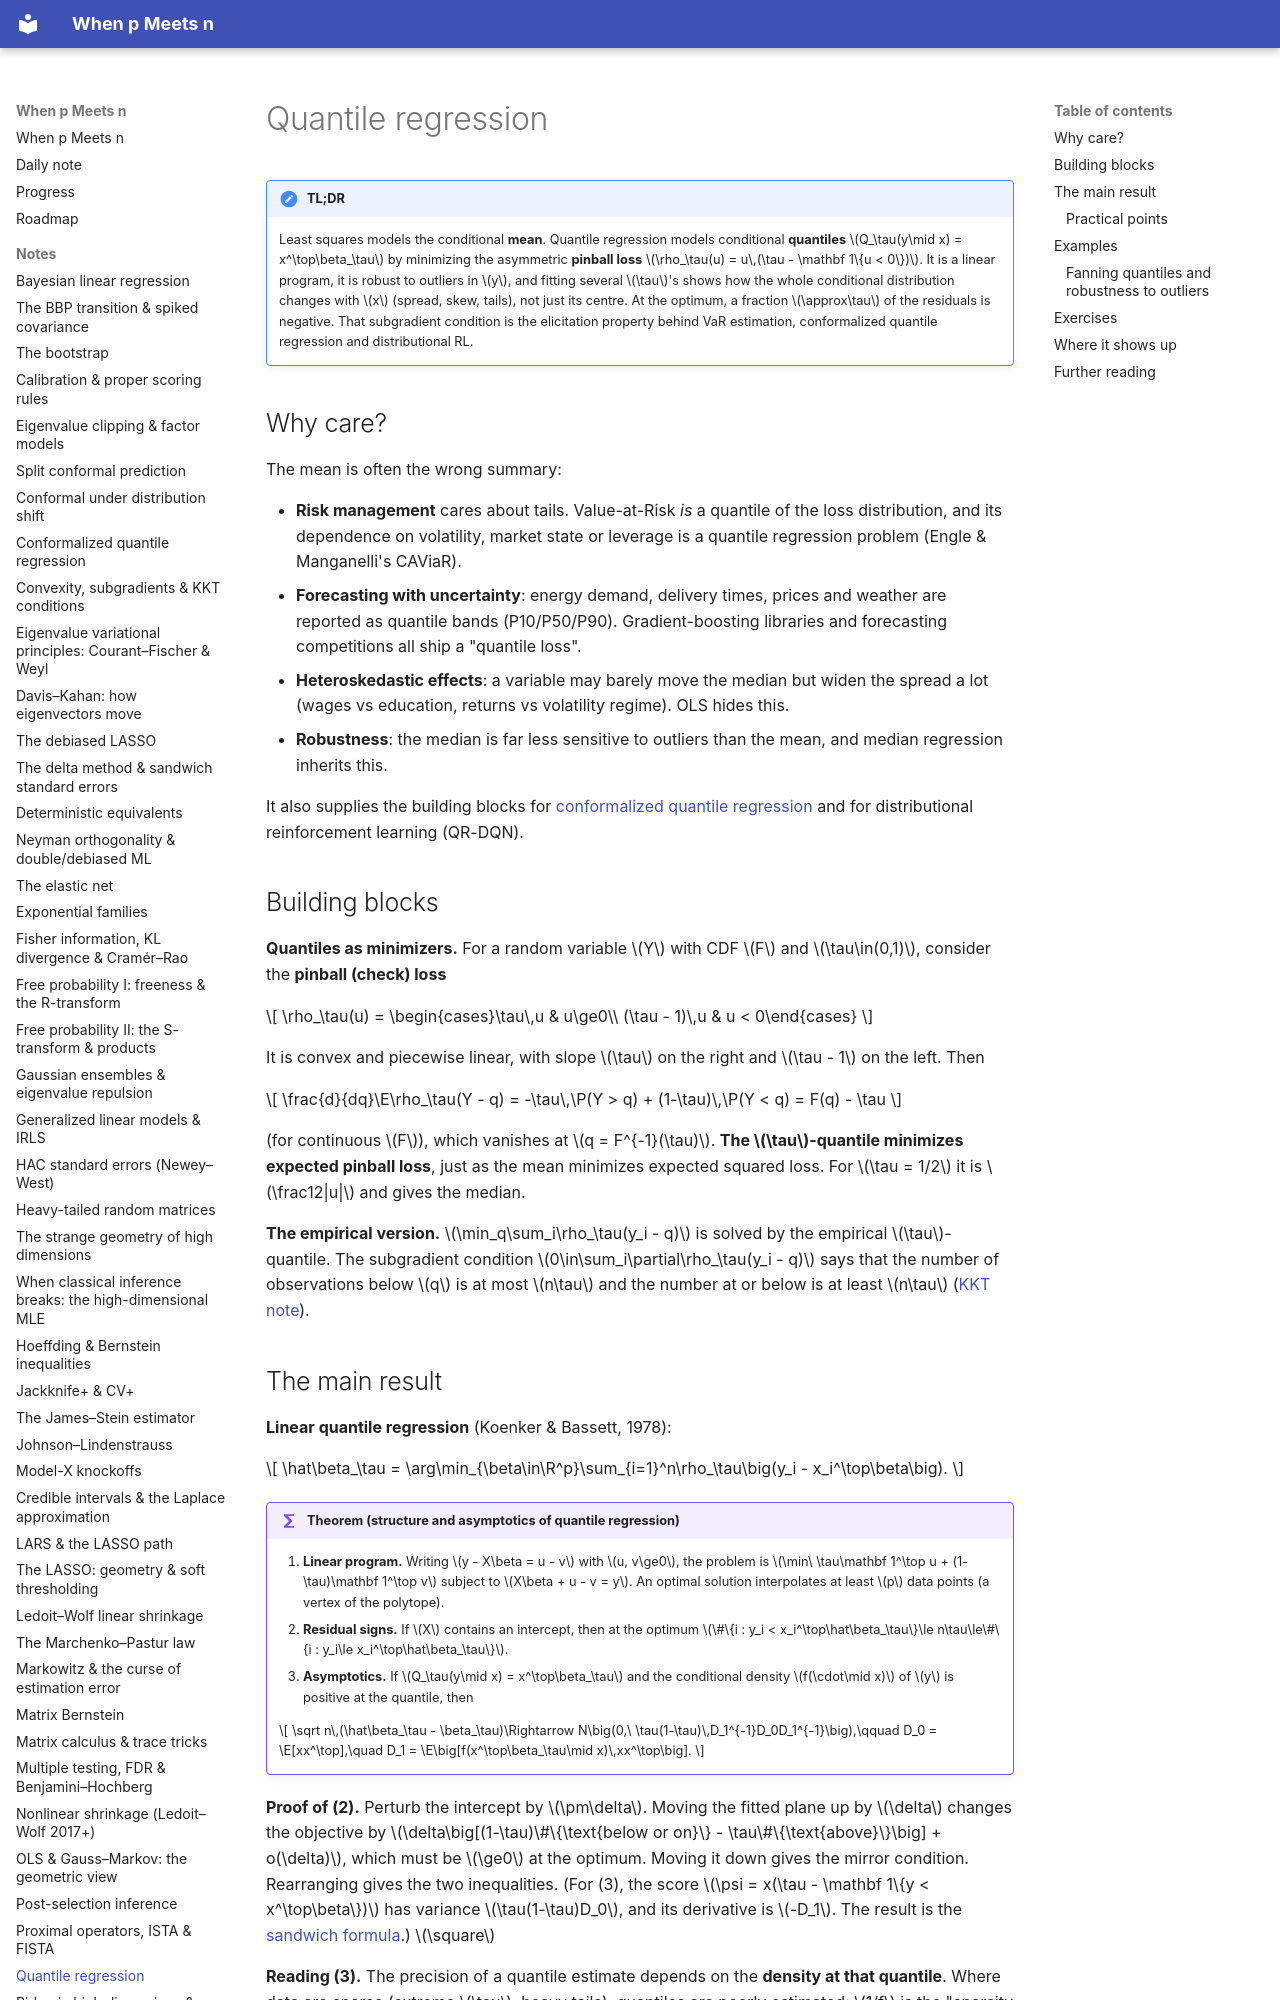

repository: BCTMM/High-Dimensional-Statistics-Notes · page: notes/quantile-regression/index.html · generator: mkdocs

# Quantile regression

!!! tldr "TL;DR"
    Least squares models the conditional **mean**. Quantile regression models conditional **quantiles** $Q_\tau(y\mid x) = x^\top\beta_\tau$ by minimizing the asymmetric **pinball loss** $\rho_\tau(u) = u\,(\tau - \mathbf 1\{u < 0\})$. It is a linear program, it is robust to outliers in $y$, and fitting several $\tau$'s shows how the whole
    conditional distribution changes with $x$ (spread, skew, tails), not just its centre. At the optimum, a fraction $\approx\tau$ of the residuals is negative. That subgradient condition is the elicitation property behind VaR estimation, conformalized quantile regression and distributional RL.

## Why care?

The mean is often the wrong summary:

- **Risk management** cares about tails. Value-at-Risk *is* a quantile of the loss distribution, and its dependence on volatility, market state or leverage is a quantile regression problem (Engle & Manganelli's CAViaR).
- **Forecasting with uncertainty**: energy demand, delivery times, prices and weather are reported as quantile bands (P10/P50/P90). Gradient-boosting libraries and forecasting competitions all ship a "quantile loss".
- **Heteroskedastic effects**: a variable may barely move the median but widen the spread a lot (wages vs education, returns vs volatility regime). OLS hides this.
- **Robustness**: the median is far less sensitive to outliers than the mean, and median regression inherits this.

It also supplies the building blocks for [conformalized quantile regression](conformalized-quantile-regression.md) and for distributional reinforcement learning (QR-DQN).

## Building blocks

**Quantiles as minimizers.** For a random variable $Y$ with CDF $F$ and $\tau\in(0,1)$, consider the **pinball (check) loss**

$$
\rho_\tau(u) = \begin{cases}\tau\,u & u\ge0\\ (\tau - 1)\,u & u < 0\end{cases}
$$

It is convex and piecewise linear, with slope $\tau$ on the right and $\tau - 1$ on the left. Then

$$
\frac{d}{dq}\E\rho_\tau(Y - q) = -\tau\,\P(Y > q) + (1-\tau)\,\P(Y < q) = F(q) - \tau
$$

(for continuous $F$), which vanishes at $q = F^{-1}(\tau)$. **The $\tau$-quantile minimizes expected pinball loss**, just as the mean minimizes expected squared loss. For $\tau = 1/2$ it is $\frac12|u|$ and gives the median.

**The empirical version.** $\min_q\sum_i\rho_\tau(y_i - q)$ is solved by the empirical $\tau$-quantile. The subgradient condition $0\in\sum_i\partial\rho_\tau(y_i - q)$ says that the number of observations below $q$ is at most $n\tau$ and the number at or below is at least $n\tau$ ([KKT note](convexity-kkt.md)).
